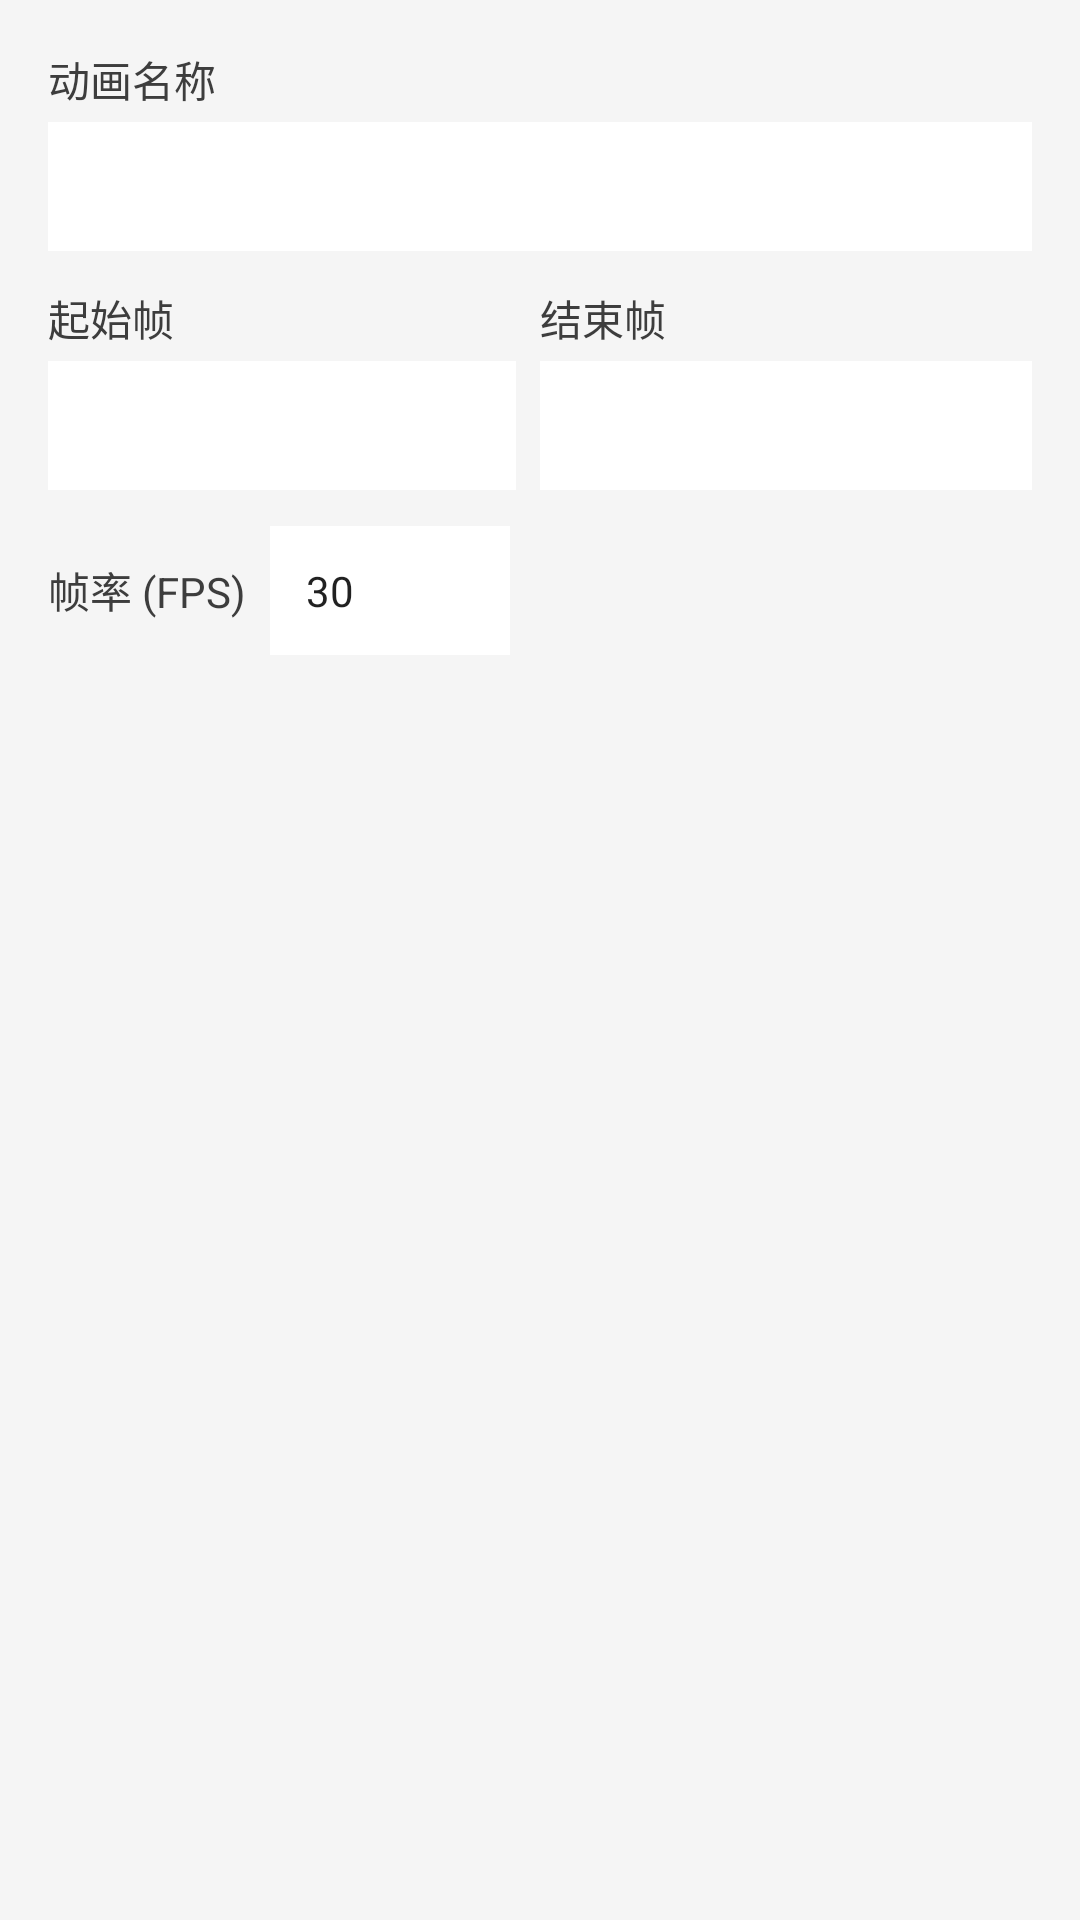

Reconstruct the res/layout file that produces this screen, plus the resources it refers to.
<!-- AndroidManifest.xml: application theme Theme.SpineViewer -->
<!-- res/layout/dialog_export_frames.xml -->
<?xml version="1.0" encoding="utf-8"?>
<LinearLayout xmlns:android="http://schemas.android.com/apk/res/android"
    android:layout_width="match_parent"
    android:layout_height="wrap_content"
    android:orientation="vertical"
    android:padding="16dp">

    <TextView
        android:layout_width="wrap_content"
        android:layout_height="wrap_content"
        android:text="动画名称"
        android:textSize="14sp"
        android:textColor="@color/text_primary"
        android:layout_marginBottom="4dp" />

    <EditText
        android:id="@+id/et_export_animation_name"
        android:layout_width="match_parent"
        android:layout_height="wrap_content"
        android:inputType="text"
        android:padding="12dp"
        android:background="@color/surface"
        android:textSize="14sp"
        android:layout_marginBottom="12dp" />

    <LinearLayout
        android:layout_width="match_parent"
        android:layout_height="wrap_content"
        android:orientation="horizontal">

        <LinearLayout
            android:layout_width="0dp"
            android:layout_height="wrap_content"
            android:layout_weight="1"
            android:orientation="vertical">

            <TextView
                android:layout_width="wrap_content"
                android:layout_height="wrap_content"
                android:text="起始帧"
                android:textSize="14sp"
                android:textColor="@color/text_primary"
                android:layout_marginBottom="4dp" />

            <EditText
                android:id="@+id/et_export_start_frame"
                android:layout_width="match_parent"
                android:layout_height="wrap_content"
                android:inputType="number"
                android:padding="12dp"
                android:background="@color/surface"
                android:textSize="14sp"
                android:layout_marginEnd="8dp" />

        </LinearLayout>

        <LinearLayout
            android:layout_width="0dp"
            android:layout_height="wrap_content"
            android:layout_weight="1"
            android:orientation="vertical">

            <TextView
                android:layout_width="wrap_content"
                android:layout_height="wrap_content"
                android:text="结束帧"
                android:textSize="14sp"
                android:textColor="@color/text_primary"
                android:layout_marginBottom="4dp" />

            <EditText
                android:id="@+id/et_export_end_frame"
                android:layout_width="match_parent"
                android:layout_height="wrap_content"
                android:inputType="number"
                android:padding="12dp"
                android:background="@color/surface"
                android:textSize="14sp" />

        </LinearLayout>

    </LinearLayout>

    <LinearLayout
        android:layout_width="match_parent"
        android:layout_height="wrap_content"
        android:orientation="horizontal"
        android:layout_marginTop="12dp">

        <TextView
            android:layout_width="wrap_content"
            android:layout_height="wrap_content"
            android:text="帧率 (FPS)"
            android:textSize="14sp"
            android:textColor="@color/text_primary"
            android:layout_marginEnd="8dp"
            android:layout_gravity="center_vertical" />

        <EditText
            android:id="@+id/et_export_fps"
            android:layout_width="80dp"
            android:layout_height="wrap_content"
            android:inputType="number"
            android:padding="12dp"
            android:background="@color/surface"
            android:textSize="14sp"
            android:text="30" />

    </LinearLayout>

</LinearLayout>
<!-- resources referenced by this layout -->
<resources>
  <color name="surface">#FFFFFF</color>
  <color name="text_primary">#DE212121</color>
  <style name="Theme.SpineViewer" parent="Theme.MaterialComponents.DayNight.NoActionBar">
          <item name="colorPrimary">@color/surface</item>
          <item name="colorPrimaryVariant">@color/surface_variant</item>
          <item name="colorOnPrimary">@color/text_primary</item>
          <item name="colorSecondary">@color/accent</item>
          <item name="colorOnSecondary">@color/bg_dark</item>
          <item name="android:colorBackground">@color/bg_primary</item>
          <item name="colorSurface">@color/surface</item>
          <item name="colorOnSurface">@color/text_primary</item>
          <item name="android:statusBarColor">@color/bg_dark</item>
          <item name="android:navigationBarColor">@color/bg_dark</item>
          <item name="android:windowLightStatusBar">false</item>
      </style>
  <color name="surface_variant">#FFE0E0E0</color>
  <color name="accent">#FF4081</color>
  <color name="bg_dark">#E0E0E0</color>
  <color name="bg_primary">#F5F5F5</color>
</resources>
